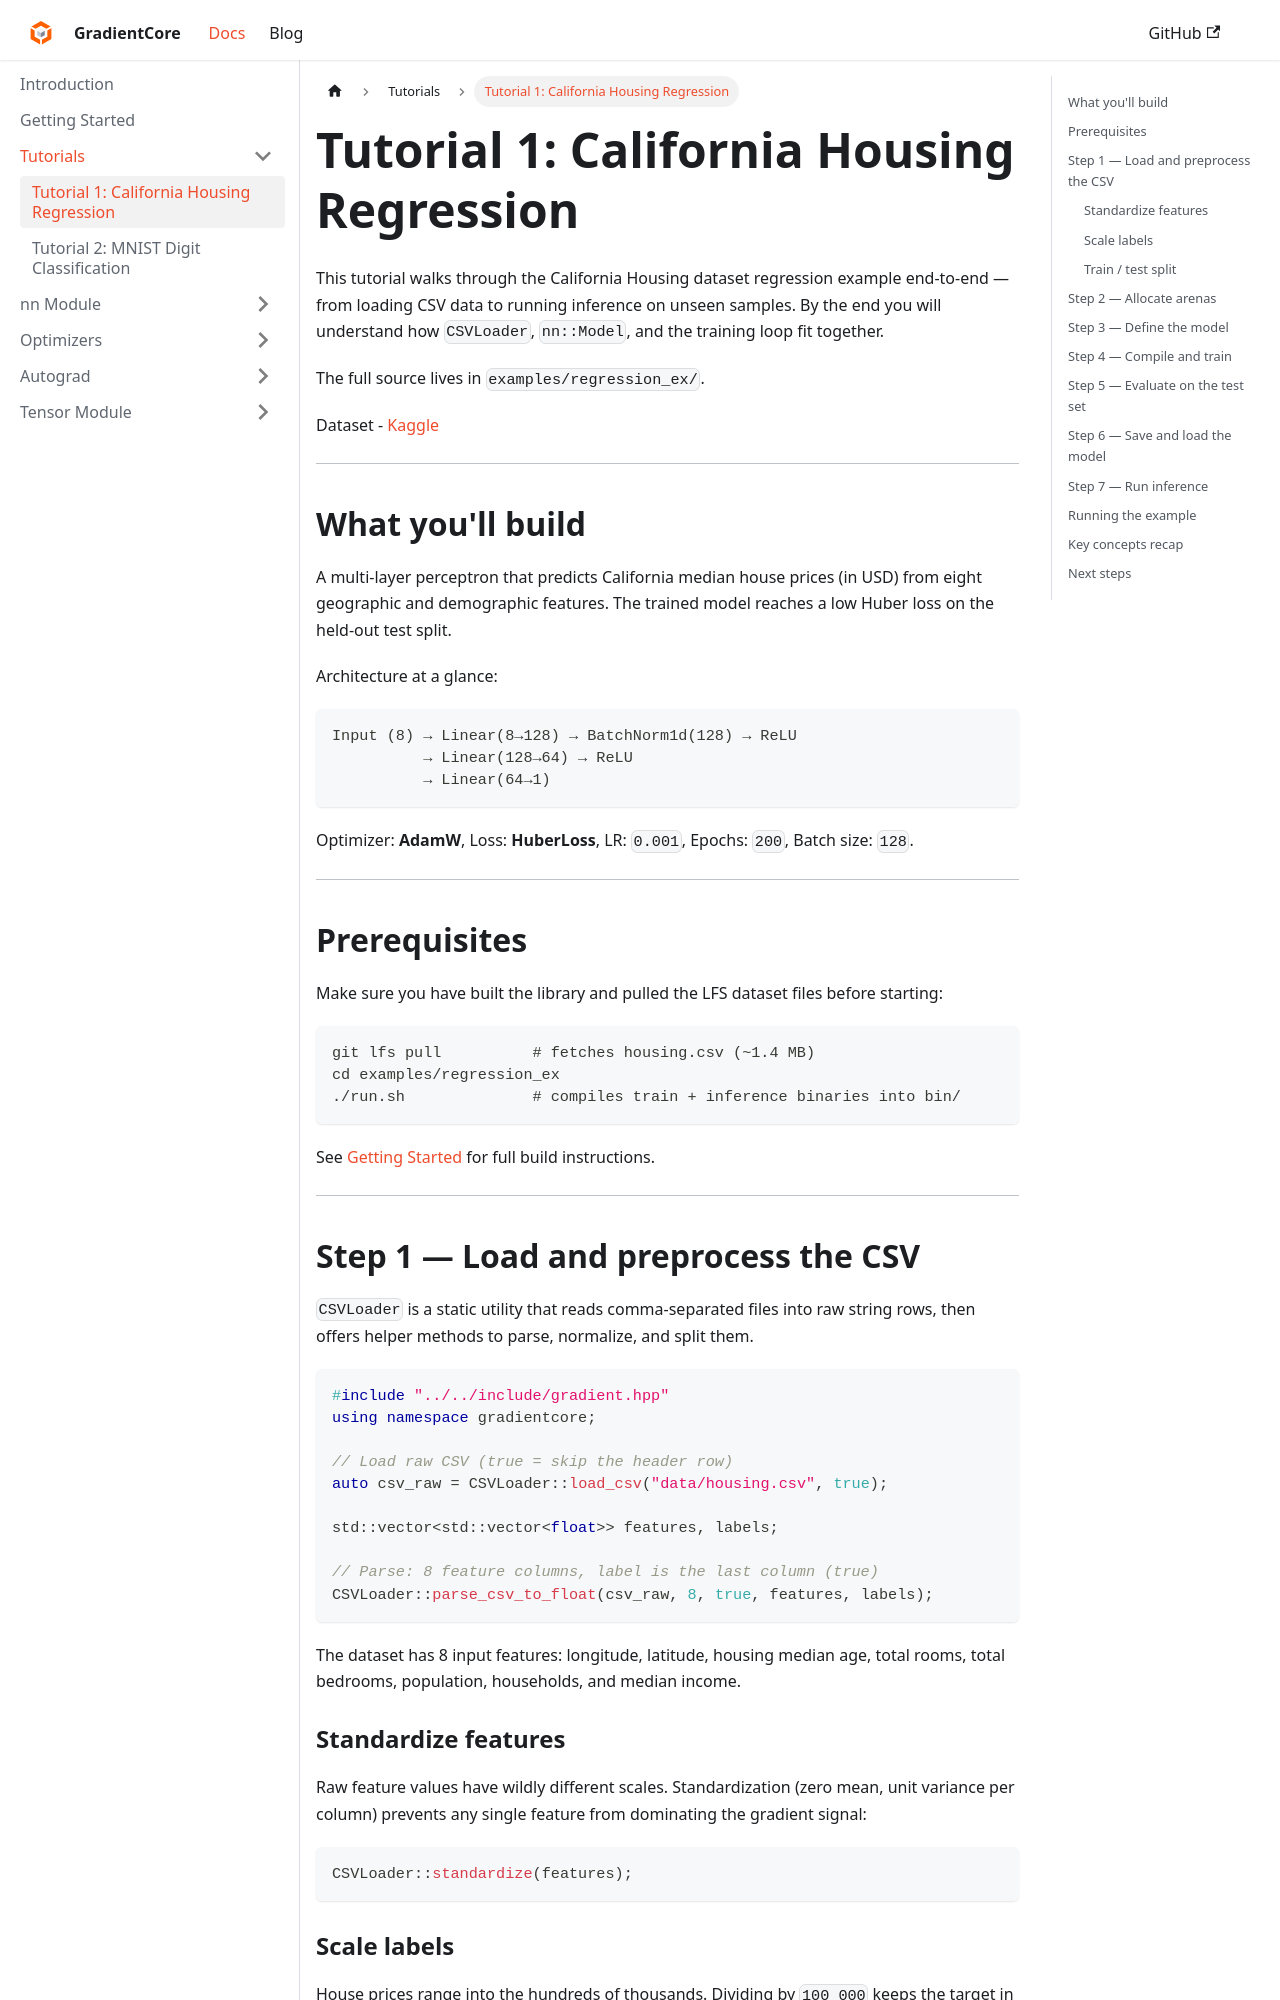

repository: spandan11106/GradCore-Tensor · page: docs/tutorials/tutorial-1-california-housing.html · generator: docusaurus

---
sidebar_position: 1
title: "Tutorial 1: California Housing Regression"
---

# Tutorial 1: California Housing Regression

This tutorial walks through the California Housing dataset regression example end-to-end — from loading CSV data to running inference on unseen samples. By the end you will understand how `CSVLoader`, `nn::Model`, and the training loop fit together.

The full source lives in `examples/regression_ex/`.

Dataset - [Kaggle](https://www.kaggle.com/datasets/shraddha4ever20/california-housing-dataset)

---

## What you'll build

A multi-layer perceptron that predicts California median house prices (in USD) from eight geographic and demographic features. The trained model reaches a low Huber loss on the held-out test split.

Architecture at a glance:

```
Input (8) → Linear(8→128) → BatchNorm1d(128) → ReLU
          → Linear(128→64) → ReLU
          → Linear(64→1)
```

Optimizer: **AdamW**, Loss: **HuberLoss**, LR: `0.001`, Epochs: `200`, Batch size: `128`.

---

## Prerequisites

Make sure you have built the library and pulled the LFS dataset files before starting:

```bash
git lfs pull          # fetches housing.csv (~1.4 MB)
cd examples/regression_ex
./run.sh              # compiles train + inference binaries into bin/
```

See [Getting Started](/docs/Getting%20Started) for full build instructions.

---

## Step 1 — Load and preprocess the CSV

`CSVLoader` is a static utility that reads comma-separated files into raw string rows, then offers helper methods to parse, normalize, and split them.

```cpp
#include "../../include/gradient.hpp"
using namespace gradientcore;

// Load raw CSV (true = skip the header row)
auto csv_raw = CSVLoader::load_csv("data/housing.csv", true);

std::vector<std::vector<float>> features, labels;

// Parse: 8 feature columns, label is the last column (true)
CSVLoader::parse_csv_to_float(csv_raw, 8, true, features, labels);
```

The dataset has 8 input features: longitude, latitude, housing median age, total rooms, total bedrooms, population, households, and median income.

### Standardize features

Raw feature values have wildly different scales. Standardization (zero mean, unit variance per column) prevents any single feature from dominating the gradient signal:

```cpp
CSVLoader::standardize(features);
```
